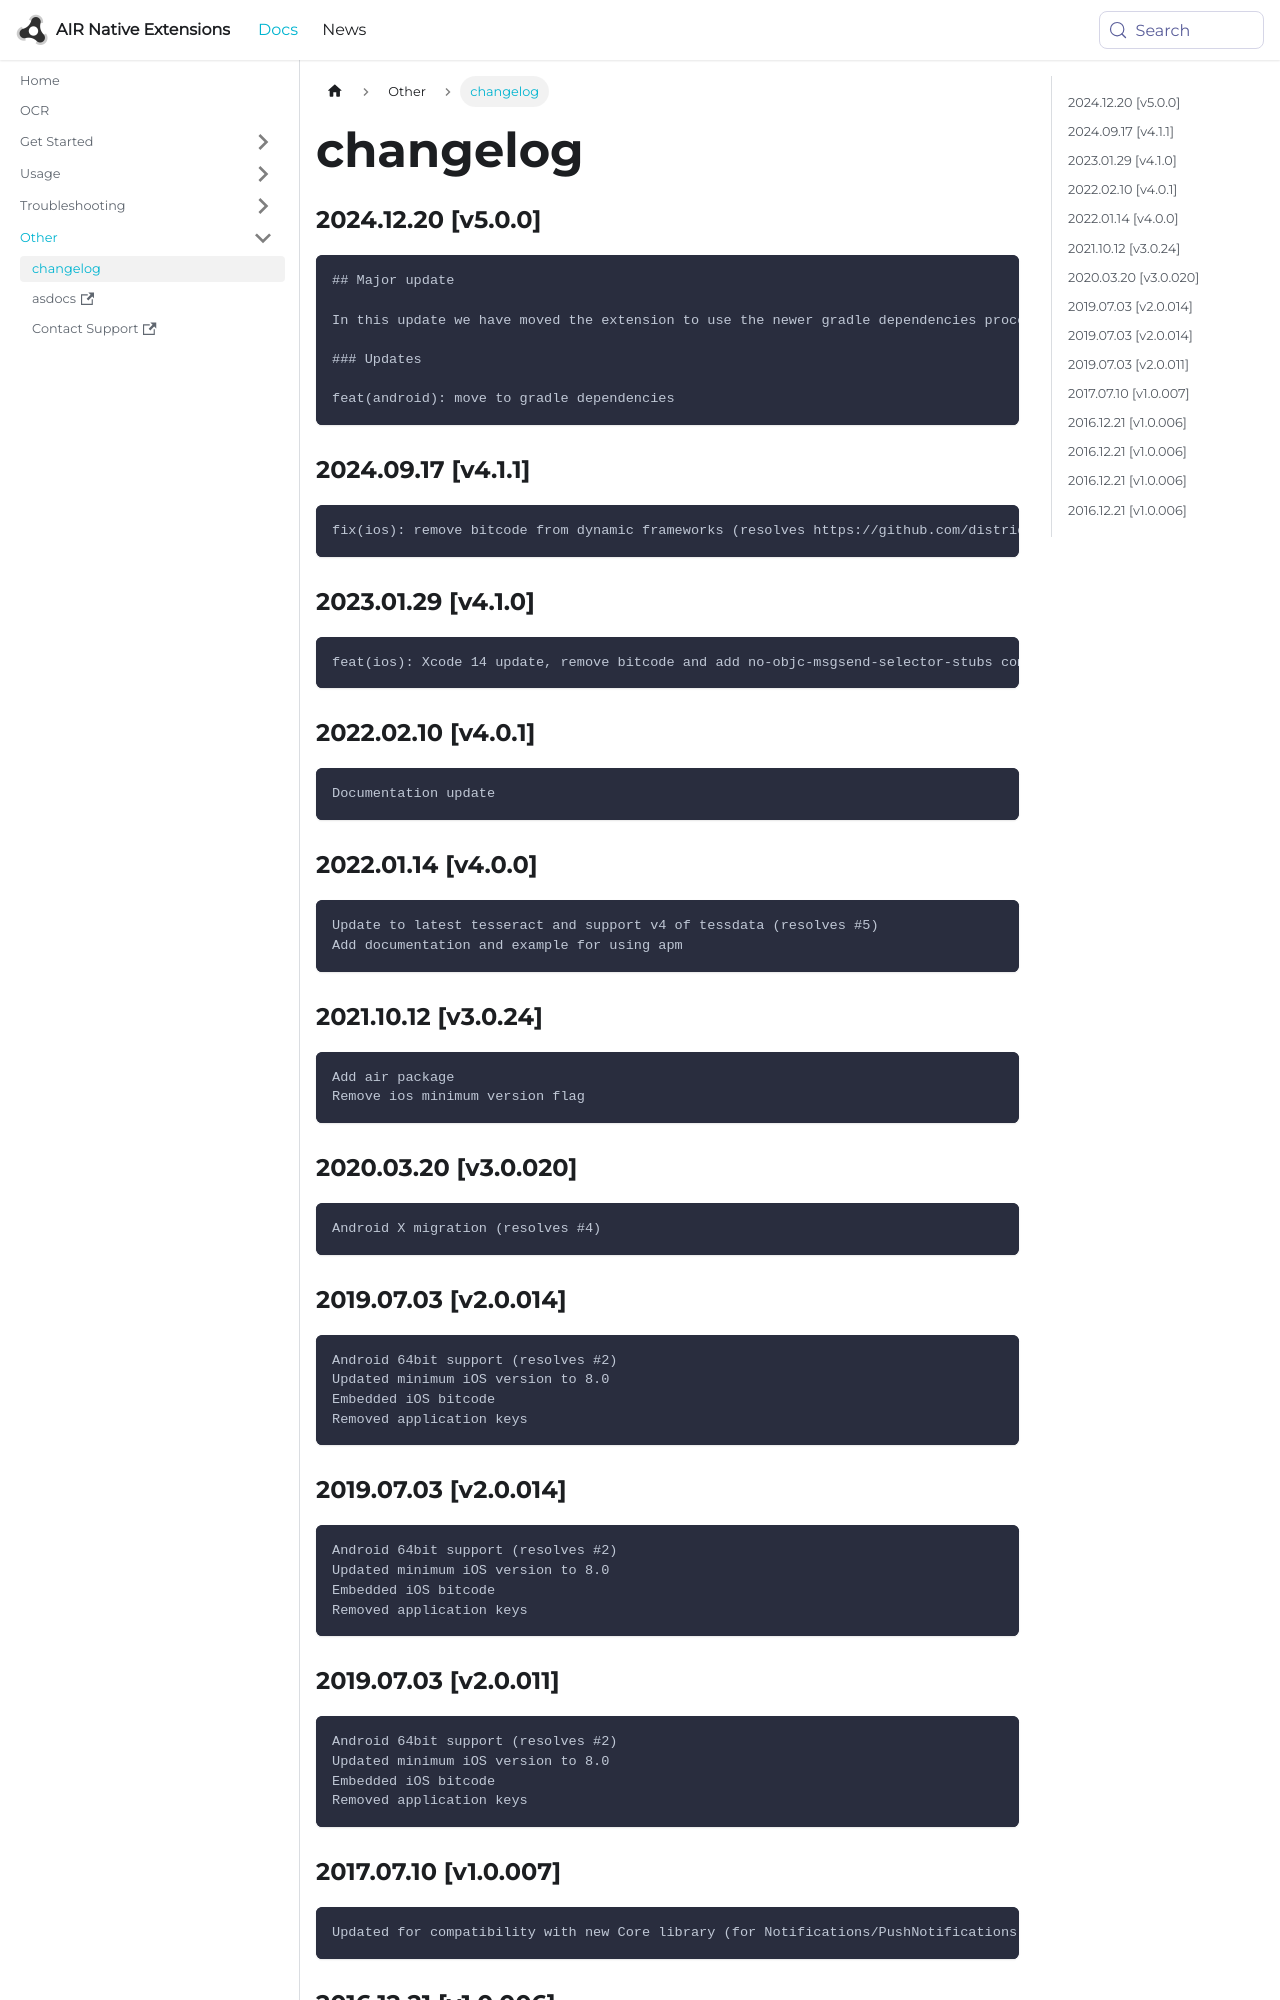

repository: airnativeextensions/nativeextensions-documentation · page: docs/ocr/changelog/index.html · generator: docusaurus

### 2024.12.20 [v5.0.0]

```
## Major update 

In this update we have moved the extension to use the newer gradle dependencies process.

### Updates 

feat(android): move to gradle dependencies
```

### 2024.09.17 [v4.1.1]

```
fix(ios): remove bitcode from dynamic frameworks (resolves https://github.com/distriqt/ANE-OCR/issues/7)
```

### 2023.01.29 [v4.1.0]

```
feat(ios): Xcode 14 update, remove bitcode and add no-objc-msgsend-selector-stubs compiler flag 
```

### 2022.02.10 [v4.0.1]

```
Documentation update
```

### 2022.01.14 [v4.0.0]

```
Update to latest tesseract and support v4 of tessdata (resolves #5)
Add documentation and example for using apm
```

### 2021.10.12 [v3.0.24]

```
Add air package 
Remove ios minimum version flag
```



### 2020.03.20 [v3.0.020]

```
Android X migration (resolves #4)
```


### 2019.07.03 [v2.0.014]

```
Android 64bit support (resolves #2)
Updated minimum iOS version to 8.0
Embedded iOS bitcode
Removed application keys 
```
